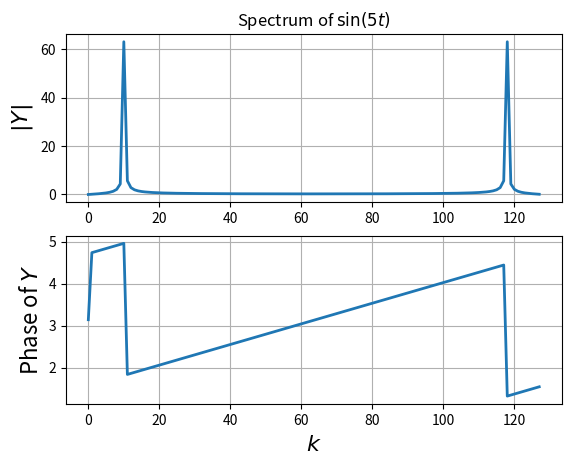
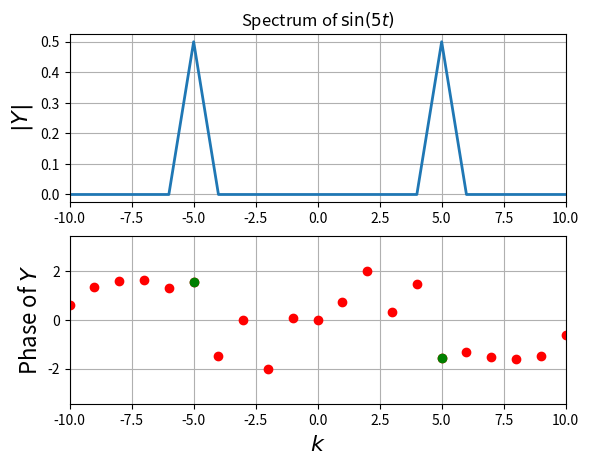
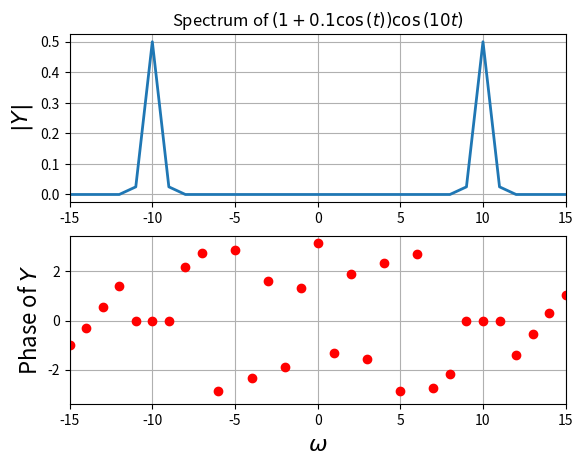
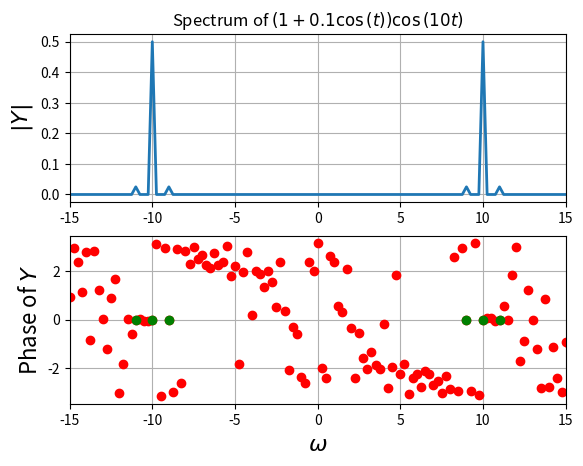
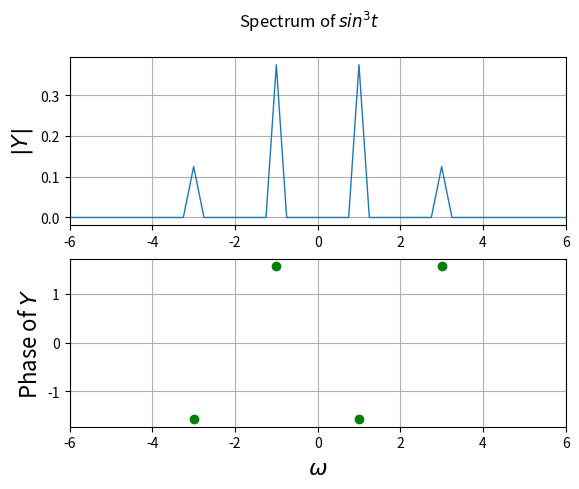
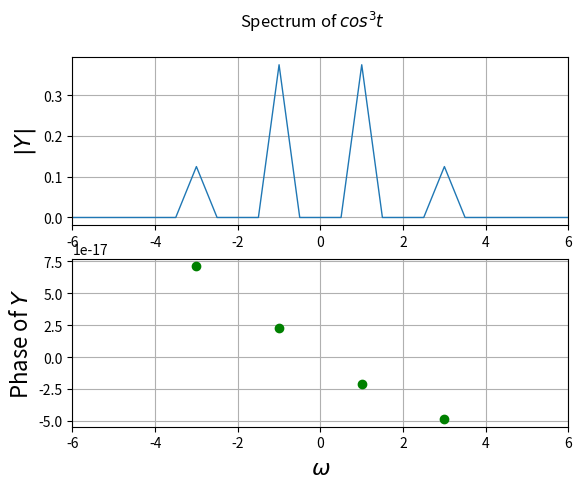
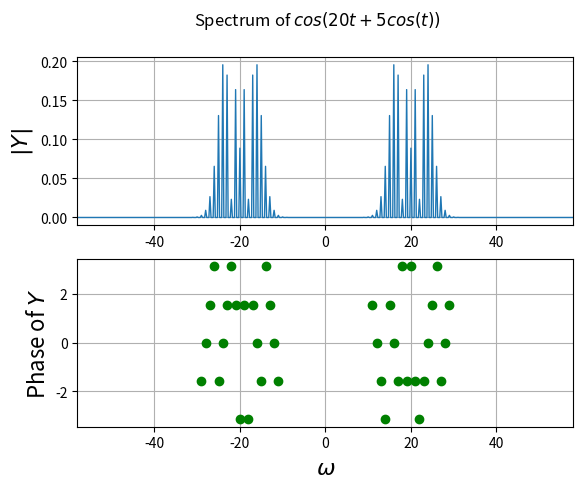
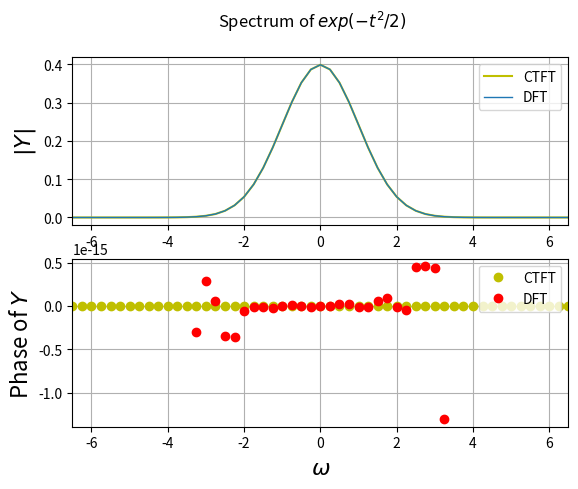

Write the Python code that produced these figures, in order.
####################################################
####### Applied Programming - Assignment 8 #########
####### Done by Abishek S ##########################
####################################################

################################################################
#Importing Necessary Libraries 
from pylab import *
import sys
import matplotlib

################################################################
#Example 1 - FFT and IFFT Basic

x=rand(100)
X=fft(x)
y=ifft(X)
print(c_[x,y][:10])  #printing first 10 lines alone to get an idea of how close x and y values are
print('Maximum absolute error between x and y is :',abs(x-y).max())

################################################################
#Example 2 - FFT of sin(5x) - Trial 1

x=linspace(0,2*pi,128)
y=sin(10*x)
Y=fft(y)
figure()
subplot(2,1,1)
plot(abs(Y),lw=2)  #line width of 2
ylabel(r"$|Y|$",size=16)
title(r"Spectrum of $\sin(5t)$")
grid(True)  #for the grids to be shown
subplot(2,1,2)
plot(unwrap(angle(Y)),lw=2)
ylabel(r"Phase of $Y$",size=16)
xlabel(r"$k$",size=16)
grid(True)
#savefig("ex2_i.png")  #Automatically saving the figure
show()

################################################################
#Example 2 - FFT of sin(5x) - Trial 2
#Since we didn't get the exact digital spectrum we expected

x=linspace(0,2*pi,129);x=x[:-1]  #last point is excluded
y=sin(5*x)
Y=fftshift(fft(y))/128.0  #fftshift converts from [0,2pi] to [-pi,pi] 
w=linspace(-64,63,128)
figure()
subplot(2,1,1)
plot(w,abs(Y),lw=2)
xlim([-10,10])
ylabel(r"$|Y|$",size=16)
title(r"Spectrum of $\sin(5t)$")
grid(True)
subplot(2,1,2)
plot(w,angle(Y),'ro',lw=2)
ii=where(abs(Y)>1e-3)  #highlighting points where the magnitude is significant
plot(w[ii],angle(Y[ii]),'go',lw=2)
xlim([-10,10])
ylabel(r"Phase of $Y$",size=16)
xlabel(r"$k$",size=16)
grid(True)
#savefig("ex2_f.png")
show()

################################################################
#Example 3 - AM modulation of given function - Trial 1

t=linspace(0,2*pi,129);t=t[:-1]  #Low number of samples
y=(1+0.1*cos(t))*cos(10*t)  #AM with carrier at 10 and modulating freq of 1
Y=fftshift(fft(y))/128.0
w=linspace(-64,63,128)
figure()
subplot(2,1,1)
plot(w,abs(Y),lw=2)
xlim([-15,15])
ylabel(r"$|Y|$",size=16)
title(r"Spectrum of $\left(1+0.1\cos\left(t\right)\right)\cos\left(10t\right)$")
grid(True)
subplot(2,1,2)
plot(w,angle(Y),'ro',lw=2)
xlim([-15,15])
ylabel(r"Phase of $Y$",size=16)
xlabel(r"$\omega$",size=16)
grid(True)
#savefig("eg3_i.png")
show()

################################################################
#Example 3 - AM modulation of given function - Trial 2

t=linspace(-4*pi,4*pi,513);t=t[:-1]  #High number of samples, hence tighter spectrum
y=(1+0.1*cos(t))*cos(10*t)
Y=fftshift(fft(y))/512.0
w=linspace(-64,64,513);w=w[:-1]
figure()
subplot(2,1,1)
plot(w,abs(Y),lw=2)
xlim([-15,15])
ylabel(r"$|Y|$",size=16)
title(r"Spectrum of $\left(1+0.1\cos\left(t\right)\right)\cos\left(10t\right)$")
grid(True)
subplot(2,1,2)
plot(w,angle(Y),'ro',lw=2)
xlim([-15,15])
ii=where(abs(Y)>1e-3)
plot(w[ii],angle(Y[ii]),'go',lw=2)
ylabel(r"Phase of $Y$",size=16)
xlabel(r"$\omega$",size=16)
grid(True)
#savefig("eg3_f.png")
show()

################################################################
#Questions 2,3 - Obtaining spectrum for specified signals

def DFT(y_fn,tim = (-4*pi,4*pi),N = 512,name = ''):
	''' Utility function for generating spectrum of given function.

	y_fn : function for which spectrum needs to be obtained
	tim : time interval of form (starting time,ending time) where ending time has to be excluded
	N : number of samples in time domain
	name : Name of function for the spectrum
	'''
	st,end = tim

	t = linspace(st,end,N,endpoint = False)
	y = y_fn(t)
	Y = fftshift(fft(y))/float(N)
	w = linspace(-pi,pi,N,endpoint = False)
	w = w*(N/(end-st))
	fig, (ax1,ax2) = subplots(2,1)
	ii = where(abs(Y)>1e-3)
	ax1.plot(w,abs(Y),lw=1)
	ax1.set_xlim([-2*max(w[ii]),2*max(w[ii])])
	ax1.set_ylabel(r"$|Y|$",size=16)
	suptitle(f"Spectrum of {name}")
	ax1.grid(True)
	#ax2.plot(w,angle(Y),'ro',lw=1)
	ax2.plot(w[ii],angle(Y[ii]),'go',lw=1)  #Plotting only the phase of relevant points
	ax2.grid(True)
	ax2.set_xlim([-2*max(w[ii]),2*max(w[ii])])
	ax2.set_ylabel(r"Phase of $Y$",size=16)
	ax2.set_xlabel(r"$\omega$",size=16)
	show()

y1 = lambda t : (sin(t))**3
y2 = lambda t : (cos(t))**3
y3 = lambda t : cos(20*t+5*cos(t))

DFT(y1,(-4*pi,4*pi),256,r'$sin^{3}t$')
DFT(y2,(-2*pi,2*pi),256,r"$cos^{3}t$")
DFT(y3,(-4*pi,4*pi),2048,r"$cos(20t+5cos(t))$")

################################################################
#Question 4 - Obtaining spectrum for Gaussian (which is not Bandlimited)

def estCTFT(y_fn,org_fn,tim = (-4*pi,4*pi),N = 512,name = ''):
    ''' Utility function to plot DFT for Gaussian by taking a window of values and estimate how close the DFT is to the CTFT.

	y_fn : function for which spectrum needs to be obtained
	org_fn : the orginal CTFT function
	tim : time interval of form (starting time,ending time) where ending time has to be excluded
	N : number of samples in time domain
	name : Name of function for the spectrum
	'''
    start,end = tim

    t = linspace(end,start,N,endpoint=False)
    y = y_fn(t)
    Y = fftshift(fft(ifftshift(y)))*(end-start)/(2*pi*N)  #Using ifftshift to remove phase issues

    w=linspace(-pi,pi,N,endpoint= False);
    w = w*(N/(end-start))
    
    ctft = org_fn(w)
    #Sum of absolute error between orginal CTFT and the DFT
    error = sum(abs(ctft-Y))
    print('Total absolute error between CTFT and DFT is :',error)
    
    fig, (ax1, ax2) = subplots(2, 1)
    ii = where(abs(Y) > 1e-3)
    suptitle("Spectrum of {}".format(name))
    #Plotting the orginal CTFT of Gaussian in the same plot
    ax1.plot(w,abs(ctft),'y-',label = 'CTFT')
    ax2.plot(w,angle(ctft),'yo',label = 'CTFT')

    ax1.plot(w,abs(Y),lw=1,label = 'DFT')
    ax1.set_xlim([-2*max(w[ii]),2*max(w[ii])])
    ax1.set_ylabel(r"$|Y|$",size=16)
    ax1.grid(True)
    ax2.plot(w[ii],angle(Y[ii]),'ro',label = 'DFT')  #Plotting only the phase of relevant points
    ax2.set_xlim([-2*max(w[ii]),2*max(w[ii])])  
    ax2.set_ylabel(r"Phase of $Y$",size=16)
    ax2.set_xlabel(r"$\omega$",size=16)
    ax2.grid(True)
    ax1.legend(loc = 'upper right')
    ax2.legend(loc = 'upper right')

    show()

y_gaussian = lambda t : exp(t**2/-2)
ctft_gaussian = lambda w : exp(-w**2/2)/sqrt(2*pi)

estCTFT(y_gaussian,ctft_gaussian,(-4*pi,4*pi),1024,r"$exp(-t^{2}/2)$")


############################ END OF PROGRAM ####################################